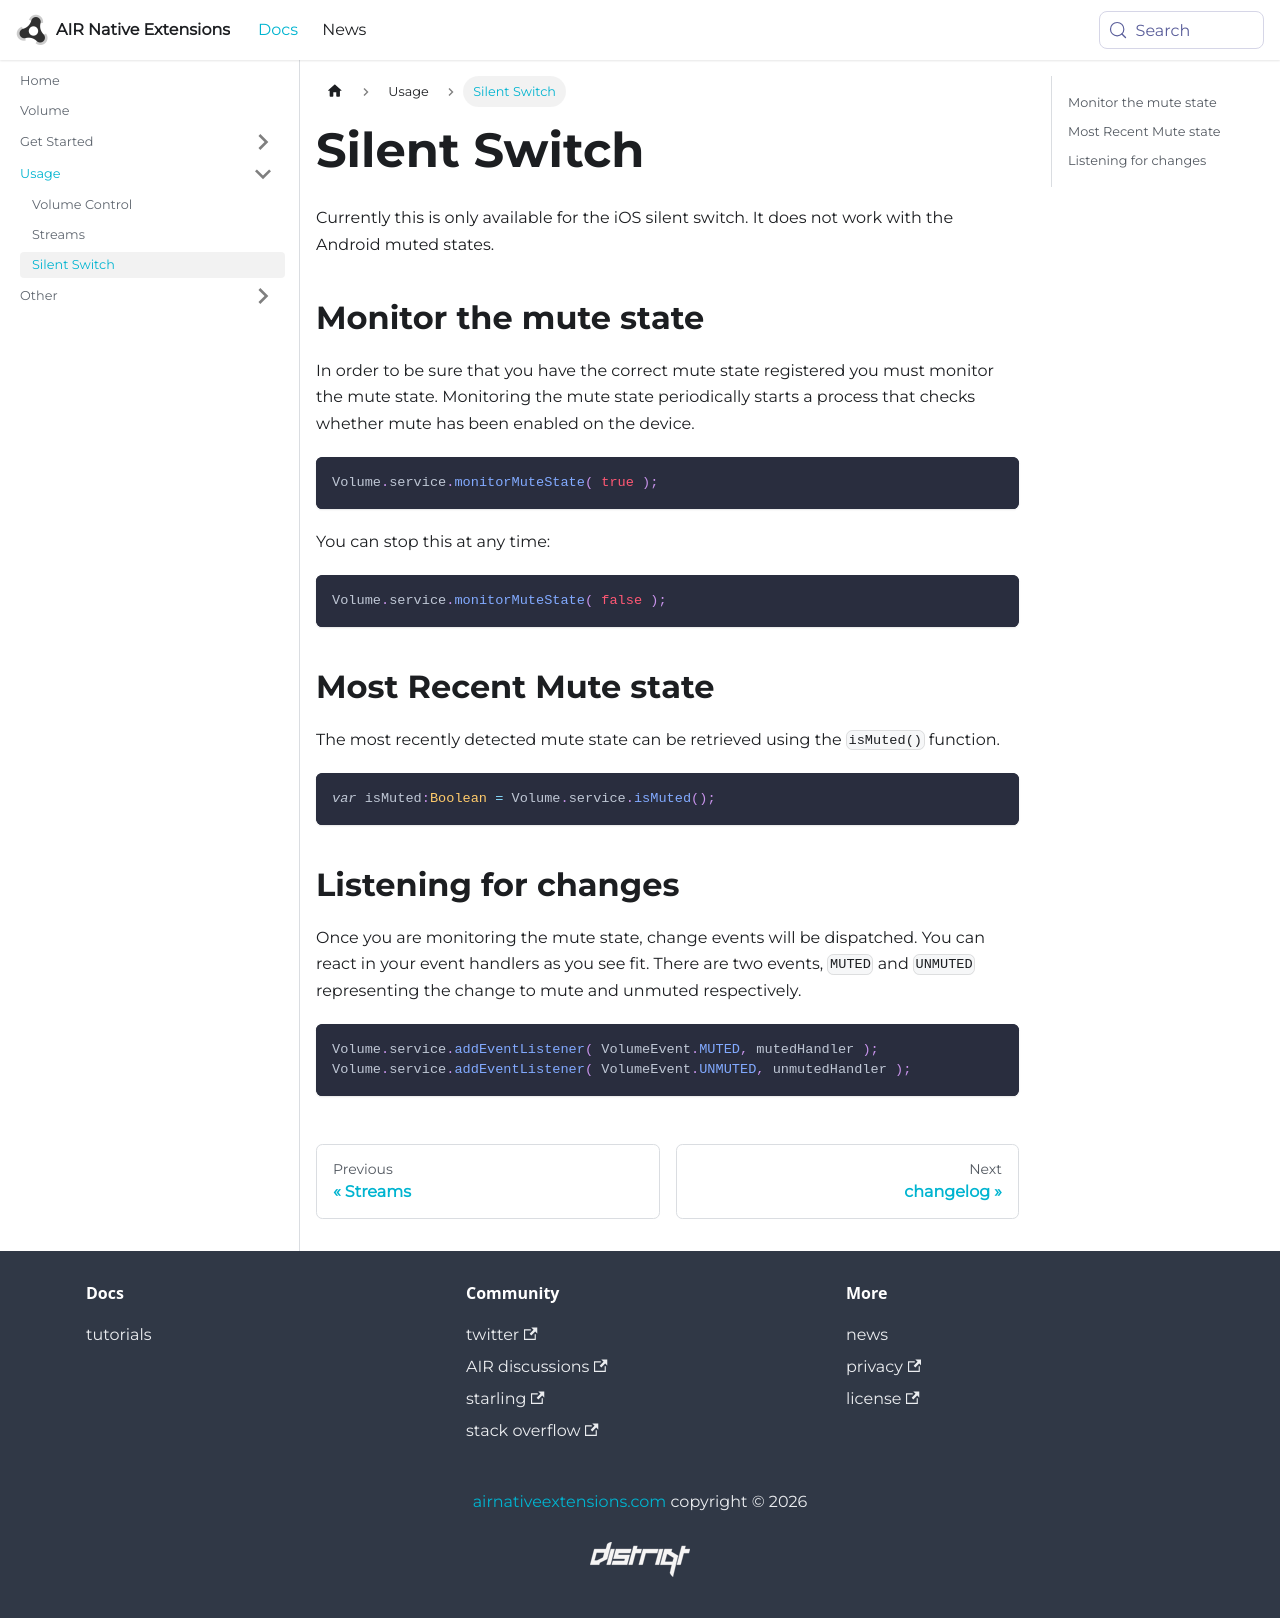

repository: airnativeextensions/nativeextensions-documentation · page: docs/volume/silent-switch/index.html · generator: docusaurus

---
title: Silent Switch
sidebar_label: Silent Switch
---

Currently this is only available for the iOS silent switch. It does not work with the 
Android muted states.

## Monitor the mute state

In order to be sure that you have the correct mute state registered you must monitor 
the mute state. Monitoring the mute state periodically starts a process that checks 
whether mute has been enabled on the device.

```actionscript
Volume.service.monitorMuteState( true );
```

You can stop this at any time:

```actionscript
Volume.service.monitorMuteState( false );
```


## Most Recent Mute state

The most recently detected mute state can be retrieved using the `isMuted()` function.

```actionscript
var isMuted:Boolean = Volume.service.isMuted();
```


## Listening for changes

Once you are monitoring the mute state, change events will be dispatched. You can 
react in your event handlers as you see fit. There are two events, `MUTED` and `UNMUTED`
representing the change to mute and unmuted respectively.

```actionscript
Volume.service.addEventListener( VolumeEvent.MUTED, mutedHandler );
Volume.service.addEventListener( VolumeEvent.UNMUTED, unmutedHandler );
```
